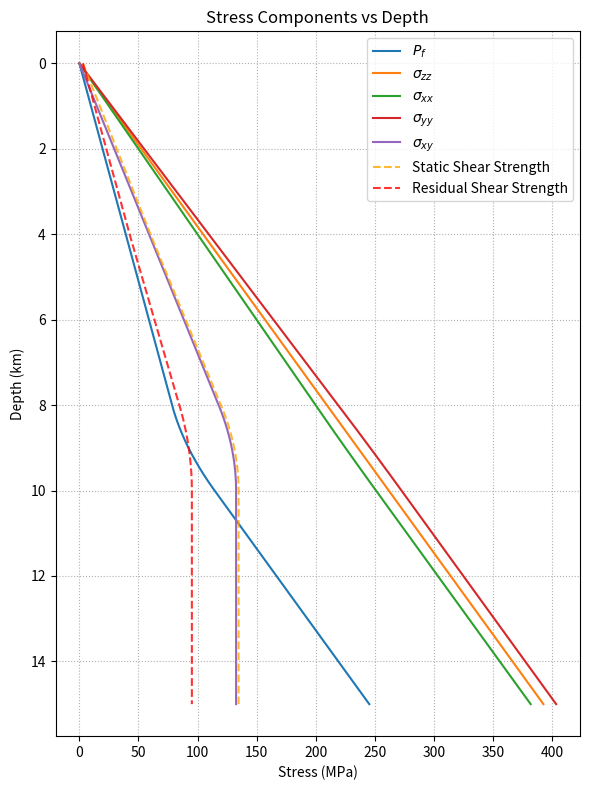
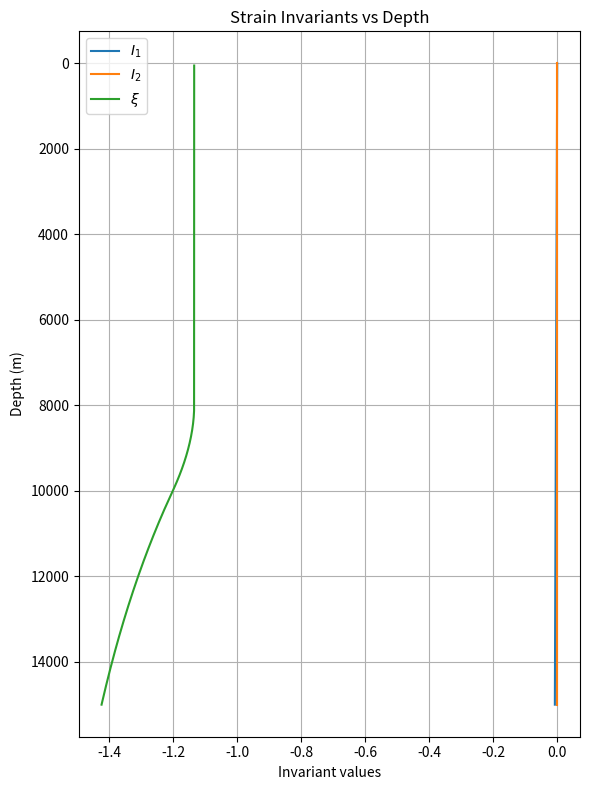

The matplotlib source for these figures, in order:
"""Enhanced pore‑pressure and stress profile with a depth‑dependent transition.

Between depths A and B (m), the vertical pore‑pressure gradient switches smoothly
from hydrostatic (density_fluid · g) to lithostatic/over‑pressure (rho · g).
Below B the over‑pressured gradient is retained.  All other stress components
follow the same empirical relationships defined in the original *plotsts.py*:

    σ_xx = b_xx (σ_zz + P_f) − P_f
    σ_yy = b_yy (σ_zz + P_f) − P_f
    σ_xy = b_xy (σ_zz + P_f)

with coefficients valid down to 15.6 km.  Cohesion, static, and residual
strengths are computed exactly as before.

Edit the constants under “USER‑PARAMETERS” to suit your model.
"""

from __future__ import annotations

import numpy as np
import matplotlib.pyplot as plt

# -------------------------------------------------------------------
# USER‑PARAMETERS
# -------------------------------------------------------------------
A = 8_000.0      # (m) depth where the transition *begins*
B = 10_000.0     # (m) depth where the transition *ends*
z_max = 15_000.0 # (m) modelling depth
n_pts = 300      # number of depth samples

density_fluid = 1_000.0   # (kg/m³) pore‑fluid density
rho           = 2_670.0   # (kg/m³) bulk rock density (lithostatic)
g             = 9.8       # (m/s²) gravitational acceleration

# Stress coefficients (unchanged)
b_xx = 0.926793
b_yy = 1.073206
b_xy = -0.9

# Friction & cohesion parameters (unchanged)
mu_s = 0.85           # static friction coefficient
mu_d = 0.6            # dynamic / residual friction coefficient
c0   = 0.3e6          # Pa, cohesion at 0–4 km
dc_dz = 0.000675e6    # Pa/m, cohesion gradient up to 4 km

# -------------------------------------------------------------------
# DEPTH GRID
# -------------------------------------------------------------------
depths = np.linspace(0.0, z_max, n_pts)  # positive downward (m)

# -------------------------------------------------------------------
# PORE PRESSURE (piecewise‑analytic)
# -------------------------------------------------------------------
delta_rho = rho - density_fluid  # density contrast

Pf = np.empty_like(depths)

# Region 1: Hydrostatic above A
mask1 = depths <= A
Pf[mask1] = density_fluid * g * depths[mask1]

# Region 2: Linear‑gradient transition A < z ≤ B
mask2 = (depths > A) & (depths <= B)
z2 = depths[mask2]
Pf_A = density_fluid * g * A
Pf[mask2] = Pf_A + g * (
    density_fluid * (z2 - A) +
    0.5 * delta_rho * (z2 - A) ** 2 / (B - A)
)

# Region 3: Over‑pressured below B
mask3 = depths > B
z3 = depths[mask3]
Pf_B = density_fluid * g * B + 0.5 * g * delta_rho * (B - A)
Pf[mask3] = Pf_B + rho * g * (z3 - B)

# -------------------------------------------------------------------
# VERTICAL STRESS (compression negative)
# -------------------------------------------------------------------
sigma_zz = -rho * g * depths

# -------------------------------------------------------------------
# HORIZONTAL & SHEAR STRESSES (same empirical relations)
# -------------------------------------------------------------------
mask_coeff = depths <= 15_600.0  # coefficient domain from original file
sigma_xx = np.where(mask_coeff,
                    b_xx * (sigma_zz + Pf) - Pf,
                    sigma_zz)

sigma_yy = np.where(mask_coeff,
                    b_yy * (sigma_zz + Pf) - Pf,
                    sigma_zz)

sigma_xy = np.where(mask_coeff,
                    b_xy * (sigma_zz + Pf),
                    0.0)

# -------------------------------------------------------------------
# COHESION (piecewise as before)
# -------------------------------------------------------------------
mask_cohesion = depths <= 4_000.0
c = np.where(mask_cohesion,
             c0 + dc_dz * (4_000.0 - depths),
             c0)

# -------------------------------------------------------------------
# SHEAR STRENGTHS
# -------------------------------------------------------------------
static_shear_strength    = c + np.abs(mu_s * (sigma_yy + Pf))
residual_shear_strength  = c + np.abs(mu_d * (sigma_yy + Pf))

# -------------------------------------------------------------------
# PLOT
# -------------------------------------------------------------------
plt.figure(figsize=(6, 8))
plt.plot(Pf        / 1e6, depths / 1e3, label=r'$P_f$')
plt.plot(np.abs(sigma_zz) / 1e6, depths / 1e3, label=r'$\sigma_{zz}$')
plt.plot(np.abs(sigma_xx) / 1e6, depths / 1e3, label=r'$\sigma_{xx}$')
plt.plot(np.abs(sigma_yy) / 1e6, depths / 1e3, label=r'$\sigma_{yy}$')
plt.plot(sigma_xy        / 1e6, depths / 1e3, label=r'$\sigma_{xy}$')
plt.plot(static_shear_strength   / 1e6, depths / 1e3,
         label='Static Shear Strength', linestyle='--', color='orange', alpha=0.8)
plt.plot(residual_shear_strength / 1e6, depths / 1e3,
         label='Residual Shear Strength', linestyle='--', color='red', alpha=0.8)

plt.gca().invert_yaxis()
plt.ylabel('Depth (km)')
plt.xlabel('Stress (MPa)')
plt.title('Stress Components vs Depth')
plt.legend(loc='best')
plt.grid(True, which='both', linestyle=':')
plt.tight_layout()
plt.savefig('stress_components_vs_depth.png', dpi=300)
plt.show()

# Elastic constants
mu = 32.04e9              # shear modulus (Pa)
lmbda = 32.04e9           # Lame's first parameter (Pa)
# ------------------------
# Compute Strains
# ------------------------
# Assemble stress tensor components
stress = np.zeros((len(depths), 3, 3))
stress[:, 0, 0] = sigma_xx
stress[:, 1, 1] = sigma_yy
stress[:, 2, 2] = sigma_zz
stress[:, 0, 1] = sigma_xy
stress[:, 1, 0] = sigma_xy

# Inverse Hooke's law: epsilon_ij = 1/(2μ) s_ij - λ/(2μ(3λ+2μ)) s_kk δ_ij
trace_coeff = -lmbda / (2 * mu * (3 * lmbda + 2 * mu))
strain = np.zeros_like(stress)
enum = np.trace(stress, axis1=1, axis2=2)  # vector of s_kk
for i in range(3):
    for j in range(3):
        strain[:, i, j] = stress[:, i, j] / (2 * mu)
for k in range(3):
    strain[:, k, k] += trace_coeff * enum

# Compute invariants: I1, I2, xi
I1 = np.trace(strain, axis1=1, axis2=2)
I2 = np.einsum('nij,nij->n', strain, strain)
xi = I1 / np.sqrt(I2)
# ------------------------
# Plot Strain Invariants
# ------------------------
plt.figure(figsize=(6, 8))
plt.plot(I1, depths, label=r'$I_1$')
plt.plot(I2, depths, label=r'$I_2$')
plt.plot(xi, depths, label=r'$\xi$')
plt.gca().invert_yaxis()
plt.ylabel('Depth (m)')
plt.xlabel('Invariant values')
plt.title('Strain Invariants vs Depth')
plt.legend(loc='best')
plt.grid(True)
plt.tight_layout()
plt.savefig('strain_invariants_vs_depth.png', dpi=300)
plt.show()

# -----------------------------------------------------------
# Principal stresses and maximum-principal orientation (2-D)
# -----------------------------------------------------------
# --- pick the target depth (m) ---------------------------------------------
depth_target = 7500          # 7.5 km

# ---------------------------------------------------------------------------
# Find the row in `depths` that is closest to the target
idx = int(np.argmin(np.abs(depths - depth_target)))
depth_exact = depths[idx]     # the exact depth value in your array

# ----- stresses already computed in your script ----------------------------
sxx = sigma_xx[idx]
syy = sigma_yy[idx]
szz = sigma_zz[idx]
sxy = sigma_xy[idx]
Pf  = Pf[idx]
xi = xi[idx]  # invariant xi at the target depth

# ----- principal stresses & orientation ------------------------------------
s_tensor = np.array([[sxx, sxy],
                     [sxy, syy]])

eigvals, eigvecs = np.linalg.eigh(s_tensor)   # ascending order
s2, s1 = eigvals                              # s1 = major, s2 = minor
θ_deg = np.degrees(np.arctan2(eigvecs[1, 0],   # angle of s1
                              eigvecs[0, 0]))

# ----- report ---------------------------------------------------------------
print(f"Depth (array snap-to):  {depth_exact/1e3:.3f} km")
print(f"Pore-fluid pressure:   {Pf/1e6:8.2f}  MPa")
print(f"szz (vertical):        {szz/1e6:8.2f}  MPa")
print(f"sxx, syy, sxy:         {sxx/1e6:8.2f}, {syy/1e6:8.2f}, {sxy/1e6:8.2f} MPa")
print(f"s1 (major):            {s1/1e6:8.2f}  MPa")
print(f"s2 (minor):            {s2/1e6:8.2f}  MPa")
print(f"Orientation of s1:     {θ_deg:6.2f}°  (CCW from +x)")
print(f"Invariant xi:          {xi:.3f}")
# ---------------------------------------------------------------------------
